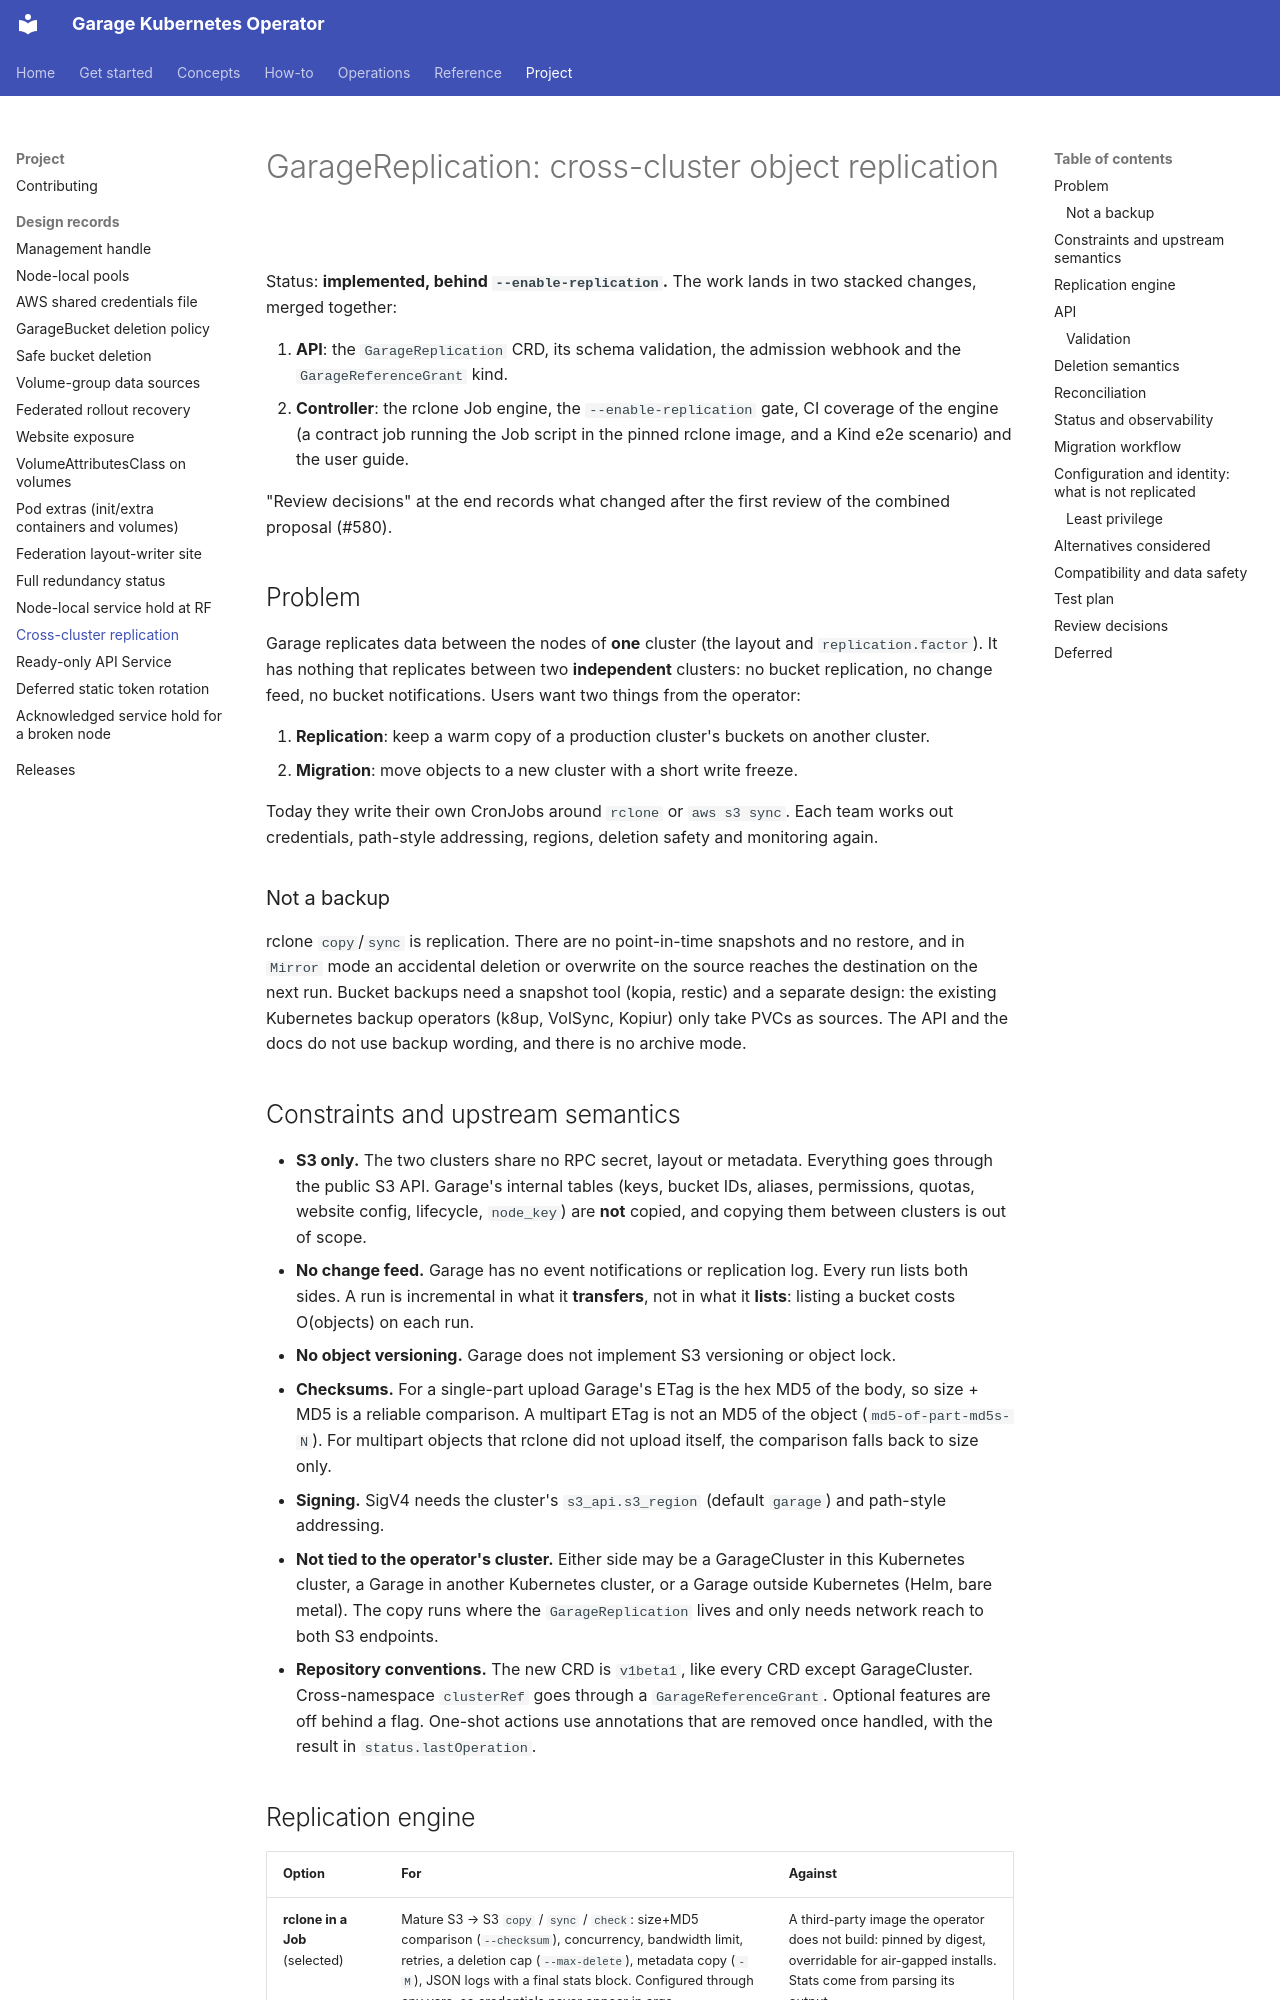

repository: rajsinghtech/garage-operator · page: design/2026-11-09-garage-replication-design/index.html · generator: mkdocs

# GarageReplication: cross-cluster object replication

Status: **implemented, behind `--enable-replication`.** The work lands in two
stacked changes, merged together:

1. **API**: the `GarageReplication` CRD, its schema validation, the admission
   webhook and the `GarageReferenceGrant` kind.
2. **Controller**: the rclone Job engine, the `--enable-replication` gate, CI
   coverage of the engine (a contract job running the Job script in the
   pinned rclone image, and a Kind e2e scenario) and the user guide.

"Review decisions" at the end records what changed after the first review of
the combined proposal (#580).

## Problem

Garage replicates data between the nodes of **one** cluster (the layout and
`replication.factor`). It has nothing that replicates between two
**independent** clusters: no bucket replication, no change feed, no bucket
notifications. Users want two things from the operator:

1. **Replication**: keep a warm copy of a production cluster's buckets on
   another cluster.
2. **Migration**: move objects to a new cluster with a short write freeze.

Today they write their own CronJobs around `rclone` or `aws s3 sync`. Each team
works out credentials, path-style addressing, regions, deletion safety and
monitoring again.

### Not a backup

rclone `copy`/`sync` is replication. There are no point-in-time snapshots and
no restore, and in `Mirror` mode an accidental deletion or overwrite on the
source reaches the destination on the next run. Bucket backups need a snapshot
tool (kopia, restic) and a separate design: the existing Kubernetes backup
operators (k8up, VolSync, Kopiur) only take PVCs as sources. The API and the
docs do not use backup wording, and there is no archive mode.

## Constraints and upstream semantics

- **S3 only.** The two clusters share no RPC secret, layout or metadata.
  Everything goes through the public S3 API. Garage's internal tables (keys,
  bucket IDs, aliases, permissions, quotas, website config, lifecycle,
  `node_key`) are **not** copied, and copying them between clusters is out of
  scope.
- **No change feed.** Garage has no event notifications or replication log.
  Every run lists both sides. A run is incremental in what it **transfers**,
  not in what it **lists**: listing a bucket costs O(objects) on each run.
- **No object versioning.** Garage does not implement S3 versioning or object
  lock.
- **Checksums.** For a single-part upload Garage's ETag is the hex MD5 of the
  body, so size + MD5 is a reliable comparison. A multipart ETag is not an MD5
  of the object (`md5-of-part-md5s-N`). For multipart objects that rclone did
  not upload itself, the comparison falls back to size only.
- **Signing.** SigV4 needs the cluster's `s3_api.s3_region` (default `garage`)
  and path-style addressing.
- **Not tied to the operator's cluster.** Either side may be a GarageCluster in
  this Kubernetes cluster, a Garage in another Kubernetes cluster, or a Garage
  outside Kubernetes (Helm, bare metal). The copy runs where the
  `GarageReplication` lives and only needs network reach to both S3 endpoints.
- **Repository conventions.** The new CRD is `v1beta1`, like every CRD except
  GarageCluster. Cross-namespace `clusterRef` goes through a
  `GarageReferenceGrant`. Optional features are off behind a flag. One-shot
  actions use annotations that are removed once handled, with the result in
  `status.lastOperation`.
